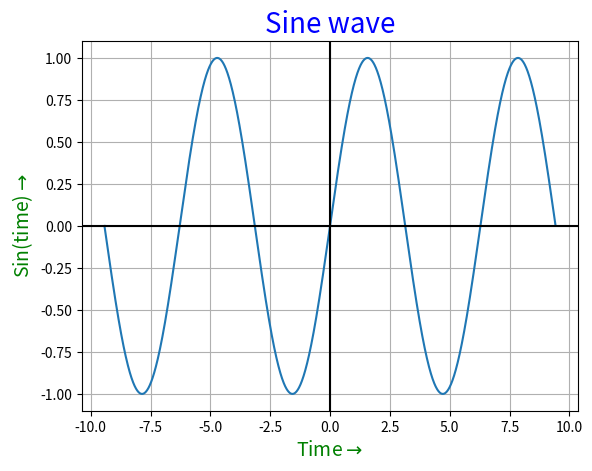

The matplotlib source for this figure:
import numpy as np
import matplotlib.pyplot as plt

time = np.arange(-3*np.pi, 3*np.pi, 0.01)
amplitide = np.sin(time)
plt.plot(time, amplitide)
# Настройка заголовкф для грфика размер и цвет
plt.title('Sine wave', fontsize=20, c='b')
plt.xlabel('Time'+ r'$\rightarrow$', fontsize=14, c='g')
plt.ylabel('Sin(time)'+ r'$\rightarrow$', fontsize=14, c='g')
# вывод сетки
plt.grid()
# выделения oceй при x=0 и y=0
plt.axhline(y=0, c='k')
plt.axvline(x=0, c='k')
plt.savefig('sine_wave.png', bbox_inches='tight', dpi=90)